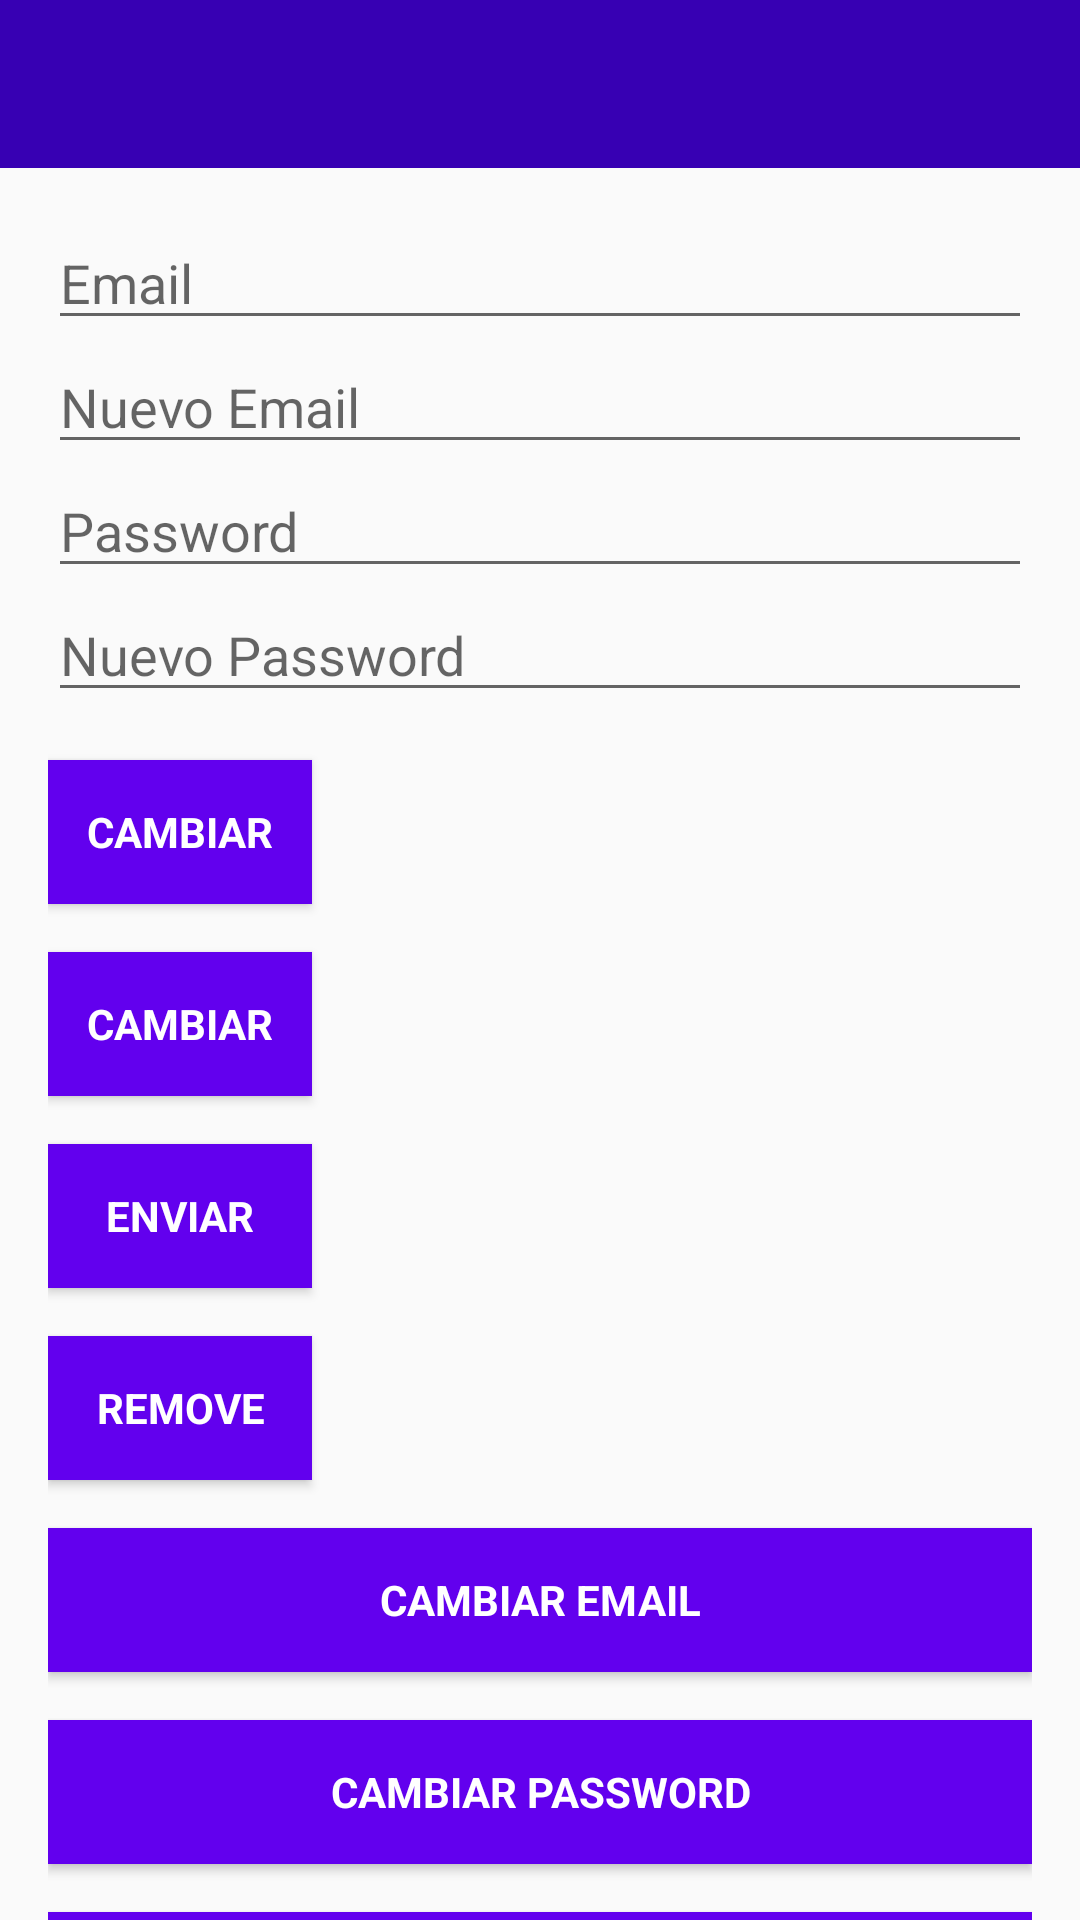

Produce the Android XML layout that renders to this screen, including the resource entries it uses.
<!-- AndroidManifest.xml: activity theme AppTheme.NoActionBar -->
<!-- res/layout/activity_main.xml -->
<?xml version="1.0" encoding="utf-8"?>
<android.support.design.widget.CoordinatorLayout  xmlns:android="http://schemas.android.com/apk/res/android"
    xmlns:app="http://schemas.android.com/apk/res-auto"
    xmlns:tools="http://schemas.android.com/tools"
    android:layout_width="match_parent"
    android:layout_height="match_parent"
    android:fitsSystemWindows="true"
    tools:context=".MainActivity">

    <android.support.design.widget.AppBarLayout
        android:layout_width="match_parent"
        android:layout_height="wrap_content"
        android:theme="@style/AppTheme.AppBarOverlay"
        app:elevation="0dp">

        <android.support.v7.widget.Toolbar
            android:id="@+id/toolbar"
            android:layout_width="match_parent"
            android:layout_height="?attr/actionBarSize"
            android:background="?attr/colorPrimaryDark"
            app:layout_scrollFlags="scroll|enterAlways"
            app:popupTheme="@style/AppTheme.PopupOverlay" />

    </android.support.design.widget.AppBarLayout>

    <LinearLayout
        android:layout_width="match_parent"
        android:layout_height="wrap_content"
        android:orientation="vertical"
        android:paddingBottom="@dimen/activity_vertical_margin"
        android:paddingLeft="@dimen/activity_horizontal_margin"
        android:paddingRight="@dimen/activity_horizontal_margin"
        android:paddingTop="@dimen/activity_vertical_margin"
        app:layout_behavior="@string/appbar_scrolling_view_behavior">

        <EditText
            android:id="@+id/old_email"
            android:layout_width="match_parent"
            android:layout_height="wrap_content"
            android:hint="@string/hint_email"
            android:inputType="textEmailAddress"
            android:maxLines="1"
            android:singleLine="true" />

        <EditText
            android:id="@+id/new_email"
            android:layout_width="match_parent"
            android:layout_height="wrap_content"
            android:hint="@string/hint_new_email"
            android:inputType="textEmailAddress"
            android:maxLines="1"
            android:singleLine="true" />

        <EditText
            android:id="@+id/password"
            android:layout_width="match_parent"
            android:layout_height="wrap_content"
            android:focusableInTouchMode="true"
            android:hint="@string/hint_password"
            android:imeActionId="@+id/login"
            android:imeOptions="actionUnspecified"
            android:inputType="textPassword"
            android:maxLines="1"
            android:singleLine="true" />

        <EditText
            android:id="@+id/newPassword"
            android:layout_width="match_parent"
            android:layout_height="wrap_content"
            android:focusableInTouchMode="true"
            android:hint="@string/new_pass"
            android:imeActionId="@+id/login"
            android:imeOptions="actionUnspecified"
            android:inputType="textPassword"
            android:maxLines="1"
            android:singleLine="true" />

        <Button
            android:id="@+id/changeEmail"
            style="?android:textAppearanceSmall"
            android:layout_width="wrap_content"
            android:layout_height="wrap_content"
            android:layout_marginTop="16dp"
            android:background="@color/colorPrimary"
            android:textColor="@android:color/white"
            android:text="@string/btn_change"
            android:textStyle="bold" />

        <Button
            android:id="@+id/changePass"
            style="?android:textAppearanceSmall"
            android:layout_width="wrap_content"
            android:layout_height="wrap_content"
            android:layout_marginTop="16dp"
            android:background="@color/colorPrimary"
            android:text="@string/btn_change"
            android:textColor="@android:color/white"
            android:textStyle="bold" />

        <Button
            android:id="@+id/send"
            style="?android:textAppearanceSmall"
            android:layout_width="wrap_content"
            android:layout_height="wrap_content"
            android:layout_marginTop="16dp"
            android:background="@color/colorPrimary"
            android:textColor="@android:color/white"
            android:text="@string/btn_send"
            android:textStyle="bold" />

        <ProgressBar
            android:id="@+id/progressBar"
            android:layout_width="30dp"
            android:layout_height="30dp"
            android:visibility="gone" />

        <Button
            android:id="@+id/remove"
            style="?android:textAppearanceSmall"
            android:layout_width="wrap_content"
            android:layout_height="wrap_content"
            android:layout_marginTop="16dp"
            android:background="@color/colorPrimary"
            android:textColor="@android:color/white"
            android:text="@string/btn_remove"
            android:textStyle="bold" />

        <Button
            android:id="@+id/change_email_button"
            style="?android:textAppearanceSmall"
            android:layout_width="match_parent"
            android:layout_height="wrap_content"
            android:layout_marginTop="16dp"
            android:text="@string/change_email"
            android:background="@color/colorPrimary"
            android:textColor="@android:color/white"
            android:textStyle="bold" />

        <Button
            android:id="@+id/change_password_button"
            style="?android:textAppearanceSmall"
            android:layout_width="match_parent"
            android:layout_height="wrap_content"
            android:layout_marginTop="16dp"
            android:text="@string/change_password"
            android:background="@color/colorPrimary"
            android:textColor="@android:color/white"
            android:textStyle="bold" />

        <Button
            android:id="@+id/sending_pass_reset_button"
            style="?android:textAppearanceSmall"
            android:layout_width="match_parent"
            android:layout_height="wrap_content"
            android:layout_marginTop="16dp"
            android:background="@color/colorPrimary"
            android:textColor="@android:color/white"
            android:text="@string/send_password_reset_email"
            android:textStyle="bold" />

        <Button
            android:id="@+id/remove_user_button"
            style="?android:textAppearanceSmall"
            android:layout_width="match_parent"
            android:layout_height="wrap_content"
            android:layout_marginTop="16dp"
            android:background="@color/colorPrimary"
            android:text="@string/remove_user"
            android:textColor="@android:color/white"
            android:textStyle="bold" />

        <Button
            android:id="@+id/about_app"
            style="?android:textAppearanceSmall"
            android:layout_width="match_parent"
            android:layout_height="wrap_content"
            android:layout_marginTop="16dp"
            android:background="@color/btn_logut_bg"
            android:text="@string/btn_about_app"
            android:textColor="@android:color/white"
            android:textStyle="bold" />


        <Button
            android:id="@+id/sign_out"
            style="?android:textAppearanceSmall"
            android:layout_width="match_parent"
            android:layout_height="wrap_content"
            android:layout_marginTop="16dp"
            android:background="@color/colorPrimary"
            android:text="@string/btn_sign_out"
            android:textColor="@android:color/white"
            android:textStyle="bold" />

    </LinearLayout>

</android.support.design.widget.CoordinatorLayout >
<!-- resources referenced by this layout -->
<resources>
  <dimen name="activity_horizontal_margin">16dp</dimen>
  <dimen name="activity_vertical_margin">16dp</dimen>
  <string name="btn_about_app">Acerca de nosotros</string>
  <string name="btn_change">Cambiar</string>
  <string name="btn_remove">Remove</string>
  <string name="btn_send">Enviar</string>
  <string name="btn_sign_out">Salir</string>
  <string name="change_email">Cambiar Email</string>
  <string name="change_password">Cambiar Password</string>
  <string name="hint_email">Email</string>
  <string name="hint_new_email">Nuevo Email</string>
  <string name="hint_password">Password</string>
  <string name="new_pass">Nuevo Password</string>
  <string name="remove_user">Iniciar/Elegir ubicación</string>
  <string name="send_password_reset_email">Enviar password reset email</string>
  <style name="AppTheme.AppBarOverlay" parent="ThemeOverlay.AppCompat.Dark.ActionBar" />
  <style name="AppTheme.PopupOverlay" parent="ThemeOverlay.AppCompat.Light" />
  <style name="AppTheme.NoActionBar">
          <item name="windowActionBar">false</item>
          <item name="windowNoTitle">true</item>
      </style>
  <!-- not gathered from this repository: default colours our renderer supplied (Android Studio template values) -->
  <color name="colorPrimary">#FF6200EE</color>
</resources>
